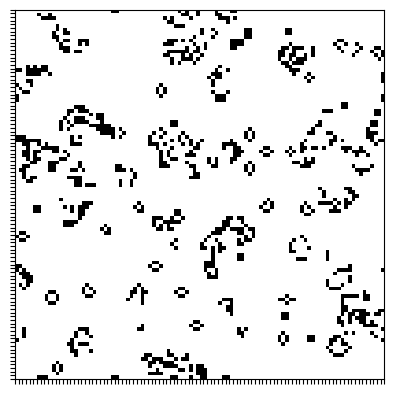

This chart was generated by the following Python code:
import numpy as np
import matplotlib.pyplot as plt
import matplotlib.animation as animation

def add_glider(X, i, j):
    glider = np.array([
     [0, 0, 1],
     [1, 0, 1],   
     [0, 1, 1],   
    ])
    X[i:i+3, j:j+3] = glider

def apply_rule(X, s):
    newX = X.copy()
    for i in range(s):
        for j in range(s):
            # Toroidal neighbor
            total = int((X[i, (j-1)%s] + X[i, (j+1)%s] +
                         X[(i-1)%s, j] + X[(i+1)%s, j] +
                         X[(i-1)%s, (j-1)%s] + X[(i-1)%s, (j+1)%s] +
                         X[(i+1)%s, (j-1)%s] + X[(i+1)%s, (j+1)%s]))
            
            # Game Of Life Rules
            if X[i, j]  == 1:
                if (total < 2) or (total > 3):
                    newX[i, j] = 0
            else:
                if total == 3:
                    newX[i, j] = 1
    return newX

def update(frameNo, X, img, s, totalFrames):
    X[:] = apply_rule(X, s)
    img.set_data(X)
    print(f"{int(frameNo/totalFrames*100):02d}%\b\b\b", end="\r")
    return img,

s = 100
#X = np.zeros([s, s])
#add_glider(X, 4, 4)
np.random.seed(11)
X = np.random.randint(1, 11, (s, s))
X = (X < 3).astype(int)

# Plotting
fig, ax = plt.subplots()
img = ax.imshow(X, cmap='binary')
plt.xticks(np.arange(-.5, s, 1), [])
plt.yticks(np.arange(-.5, s, 1), [])
plt.xlim(-.5, s-.5)
plt.ylim(-.5, s-.5)
# plt.grid(linewidth=2)

fps = 12 # frames p second
time = 6 # seconds
totalFrames = fps * time
 
ani = animation.FuncAnimation(fig, update, frames=totalFrames, fargs=[X, img, s, totalFrames], repeat=True)
# repeat = True, garante que a animação roda em Loop Infinito
ani.save('animation.gif', fps=fps)
print()
plt.show()